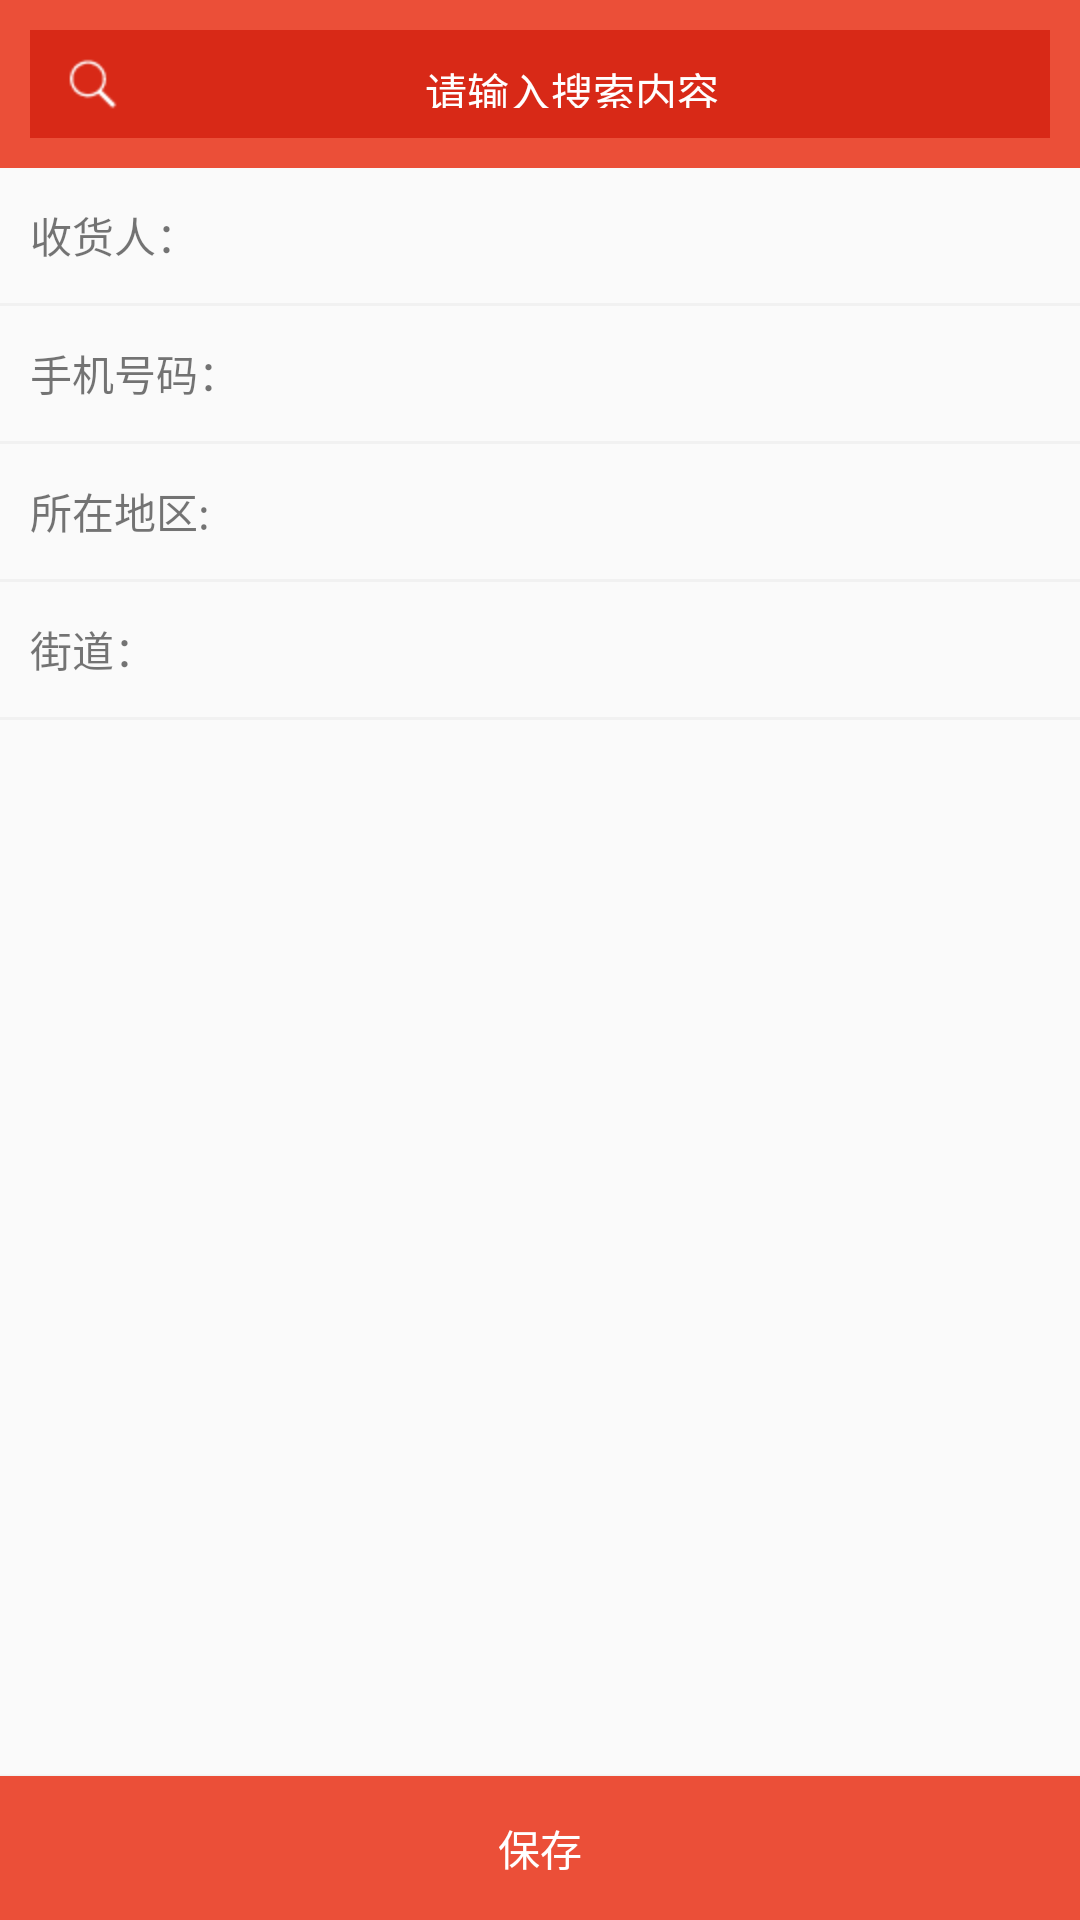

Layout XML and referenced resources for this Android screen:
<!-- AndroidManifest.xml: application theme AppTheme.NoActionBar -->
<!-- res/layout/activity_apendaddress.xml -->
<?xml version="1.0" encoding="utf-8"?>
<LinearLayout xmlns:android="http://schemas.android.com/apk/res/android"
    android:layout_width="match_parent"
    android:layout_height="match_parent"
    android:orientation="vertical">

    <include layout="@layout/toolbar_title"></include>

    <LinearLayout
        android:layout_width="match_parent"
        android:layout_height="45dp"
        android:layout_marginLeft="10dp"
        android:orientation="horizontal">

        <TextView
            android:layout_width="wrap_content"
            android:layout_height="wrap_content"
            android:layout_gravity="center"
            android:text="收货人：" />

        <EditText
            android:id="@+id/consignee"
            android:layout_width="match_parent"
            android:layout_height="wrap_content"
            android:layout_gravity="center"
            android:background="@null"
            android:maxLines="1" />
    </LinearLayout>

    <View style="@style/line_vertical"></View>

    <LinearLayout
        android:layout_width="match_parent"
        android:layout_height="45dp"
        android:layout_marginLeft="10dp"
        android:orientation="horizontal">

        <TextView
            android:layout_width="wrap_content"
            android:layout_height="wrap_content"
            android:layout_gravity="center"
            android:text="手机号码：" />

        <EditText
            android:id="@+id/phone"
            android:layout_width="match_parent"
            android:layout_height="wrap_content"
            android:layout_gravity="center"
            android:layout_marginLeft="5dp"
            android:background="@null"
            android:maxLines="1"
            android:phoneNumber="true" />
    </LinearLayout>

    <View style="@style/line_vertical"></View>

    <LinearLayout
        android:layout_width="match_parent"
        android:layout_height="45dp"
        android:layout_marginLeft="10dp"
        android:orientation="horizontal">

        <TextView
            android:layout_width="wrap_content"
            android:layout_height="wrap_content"
            android:layout_gravity="center"
            android:text="所在地区:" />

        <EditText
            android:id="@+id/address"
            android:layout_width="match_parent"
            android:layout_height="wrap_content"
            android:layout_gravity="center"
            android:layout_marginLeft="5dp"
            android:background="@null"
            android:maxLines="1" />
    </LinearLayout>


    <View style="@style/line_vertical"></View>

    <LinearLayout
        android:layout_width="match_parent"
        android:layout_height="45dp"
        android:layout_marginLeft="10dp"
        android:orientation="horizontal">

        <TextView
            android:layout_width="wrap_content"
            android:layout_height="wrap_content"
            android:layout_gravity="center"
            android:text="街道：" />

        <EditText
            android:id="@+id/street"
            android:layout_width="match_parent"
            android:layout_height="wrap_content"
            android:layout_gravity="center"
            android:layout_marginLeft="5dp"
            android:background="@null"
            android:maxLines="1" />
    </LinearLayout>


    <View style="@style/line_vertical"></View>


    <LinearLayout
        android:layout_width="match_parent"
        android:layout_height="match_parent">

        <Button
            android:id="@+id/save"
            android:layout_width="match_parent"
            android:layout_height="wrap_content"
            android:layout_gravity="bottom|end"
            android:background="@drawable/button_selector"
            android:text="保存"
            android:textColor="@color/white" />

    </LinearLayout>


</LinearLayout>
<!-- res/layout/toolbar_title.xml (included above) -->
<?xml version="1.0" encoding="utf-8"?>
<android.support.design.widget.AppBarLayout xmlns:android="http://schemas.android.com/apk/res/android"
    xmlns:app="http://schemas.android.com/apk/res-auto"
    android:layout_width="match_parent"
    android:layout_height="wrap_content"
    android:fitsSystemWindows="true"
    app:theme="@style/AppTheme.AppBarOverlay"
    android:orientation="vertical">

    <android.support.v7.widget.Toolbar
        android:id="@+id/toolBar"
        android:layout_width="match_parent"
        android:layout_height="?attr/actionBarSize"
        android:background="?attr/colorPrimary"
        app:contentInsetEnd="0dp"
        app:contentInsetLeft="0dp"
        app:contentInsetRight="0dp"
        app:contentInsetStart="0dp"
        app:layout_scrollFlags="scroll|enterAlways"
        app:popupTheme="@style/AppTheme.PopupOverlay">

        <TextView
            android:id="@+id/search"
            android:layout_width="match_parent"
            android:layout_height="match_parent"
            android:layout_margin="10dp"
            android:background="@color/red"
            android:drawableLeft="@mipmap/ic_search"
            android:gravity="center"
            android:padding="10dp"
            android:text="请输入搜索内容"
            android:textColor="@color/white"
            android:textSize="14sp" />
    </android.support.v7.widget.Toolbar>
</android.support.design.widget.AppBarLayout>
<!-- resources referenced by this layout -->
<resources>
  <color name="red">#D82917</color>
  <color name="white">#FFFFFF</color>
  <!-- drawable button_selector (drawable) -->
  <?xml version="1.0" encoding="utf-8"?>
  <selector xmlns:android="http://schemas.android.com/apk/res/android">
      <item android:drawable="@color/colorPrimaryDark" android:state_pressed="true"></item>
      <item android:drawable="@color/colorPrimary"></item>
  
  </selector>
  <!-- mipmap ic_search: png bitmap (mipmap-hdpi, 518 bytes) -->
  <style name="AppTheme.AppBarOverlay" parent="Base.ThemeOverlay.AppCompat.Dark.ActionBar" />
  <style name="AppTheme.PopupOverlay" parent="AlertDialog.AppCompat.Light" />
  <style name="line_vertical" parent="line">
          <item name="android:layout_width">match_parent</item>
          <item name="android:layout_height">1dp</item>
      </style>
  <style name="AppTheme.NoActionBar">
          <item name="windowActionBar">false</item>
          <item name="windowNoTitle">true</item>
          <item name="android:statusBarColor" tools:targetApi="lollipop">@color/colorPrimaryDark
          </item>
          <item name="android:windowDrawsSystemBarBackgrounds" tools:targetApi="lollipop">true</item>
      </style>
  <color name="colorPrimaryDark">#ED3E24</color>
  <color name="colorPrimary">#eb4f38</color>
  <style name="line">
          <item name="android:background">@color/bg_color</item>
      </style>
  <color name="bg_color">#f1f1f1</color>
</resources>
